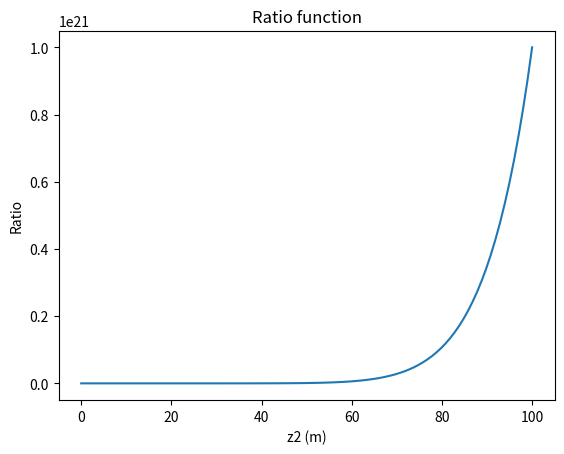
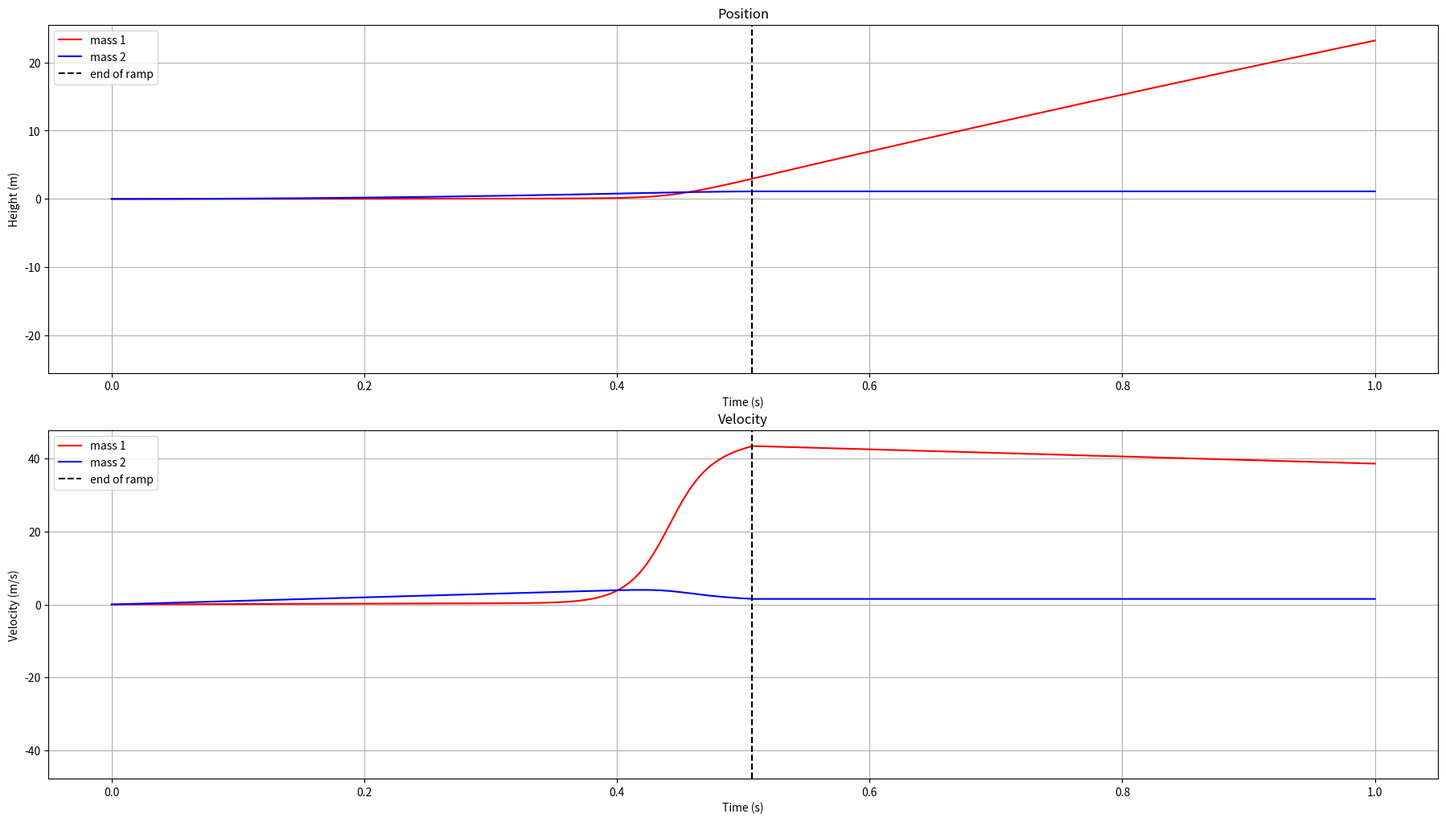
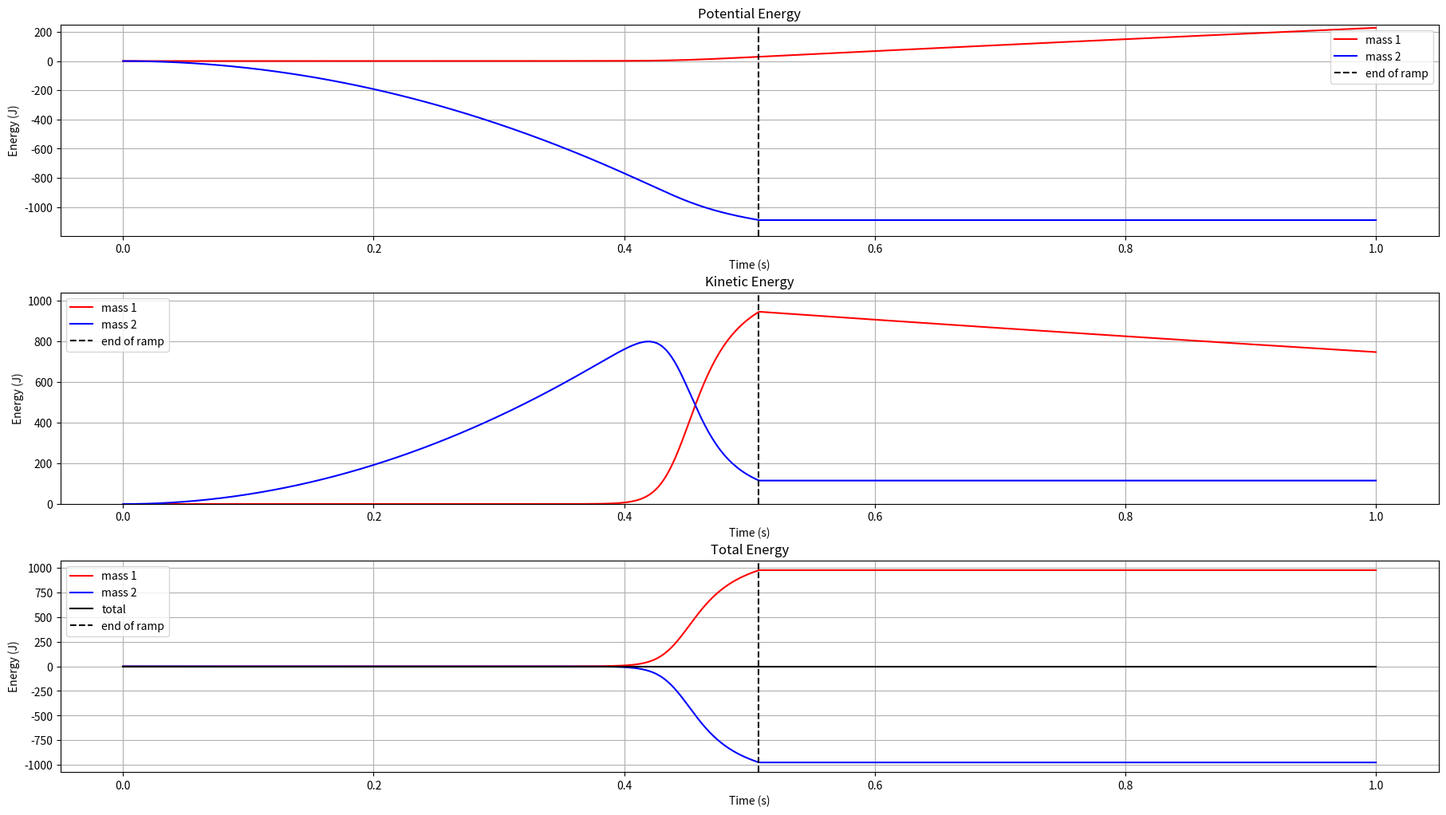
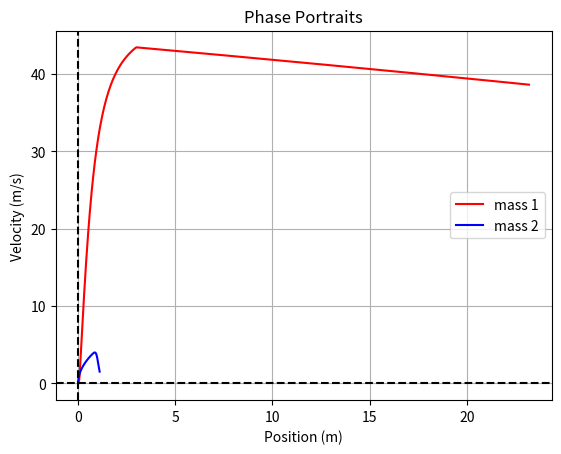

The matplotlib source for these figures, in order:
import numpy as np
import matplotlib.pyplot as plt
import matplotlib.animation as animation
from scipy.integrate import RK45
from scipy.integrate import quad

# Define the Catapult class
class Catapult:
    

    # Define the constructor
    def __init__(self, mass1, mass2, gravity):
        """
        Constructor for the Catapult class"""
        
        self.m1 = mass1
        self.m2 = mass2
        self.g = gravity
        # Ration function parameters
        self.k1 = 10.
        self.k2 = .10
        self.k3 = .0
        self.lengthRamp = 3.0
        self.heightFall = 100.0
        self.leftRamp = False
        self.tStop = 0.0
        self.stVec = np.zeros((1, 4))
        self.t = np.zeros(1)
        self.cmd = np.zeros((1,2)) # [F, theta]
        self.cmdTmp = np.zeros(2)
        self.eq = None # equations of motion


    def __str__(self):
        """
        Returns a string representation of the catapult
        """
        return  "Catapult with mass 1 {} kg and mass 2 {} kg*m^2".format(self.mass1, self.inertia2, self.stifness10, self.stifness23, self.ratio)

    def setConditions(self, z1, z2, zdot1, zdot2):
        """
        Sets the initial conditions of the catapult
        
        args:
            x0: initial x position in m
            y0: initial y position in m
            theta0: initial angle in radians
            xdot0: initial x velocity in m/s
            ydot0: initial y velocity in m/s
            thetadot0: initial angular velocity in rad/s
        """
        self.stVec[-1, :] = [z1, z2, zdot1, zdot2]


    
    def control(self, t, y):
        pass
    
    def ratio(self,z):
        return self.k1*z**10 + self.k2 
    
    def ratiodot(self, z):
        return 10*self.k1*z**9
    
    def ratioddot(self, z):
        return 0.

    def phi(self, z2, zdot2):
        return self.ratio(z2)
    
    def psi(self, z2, zdot2):
        return (self.ratiodot(z2))*zdot2**2
    
    def eqGenerator(self):
        """
        Generates the equations of motion for the Catapult
        
        Args:
            None
        Returns:
            None
        """
        def eq(t, y):
            """
            Returns the equations of motion for the catapult
            args:
                t: time in s
                y: state vector
            returns:
                ydot: derivative of the state vector
            """

            # y = [x, y, theta, xdot, ydot, thetadot]
            # ydot = [xdot, ydot, thetadot, xddot, yddot, thetaddot]
            #self.pid(t, y)
            self.control(t, y)
            f = self.ratio(y[1])
            phi_ = self.phi(y[1], y[3])
            psi_ = self.psi(y[1], y[3])
            ydot = 0.*self.stVec[-1, :]#np.zeros(4)
            if (y[0] < self.lengthRamp) & (not self.leftRamp): #(y[1] > -self.heightFall) & 
                ydot[0] = y[2] # define z1dot
                ydot[1] = y[3] # define z2dot
                ydot[3] = -(self.g*(self.m2 - f*self.m1) + self.m1*f*psi_)/(self.m1*f*phi_ + self.m2) #define z1ddot
                ydot[2] = -(ydot[3]*phi_ + psi_)# define z2ddot
                if ydot[2] < 0:
                    self.leftRamp = True
                    self.tStop = t
            else:
                ydot[0] = y[2] # define z1dot
                ydot[1] = 0.#y[3]#0. # define z2dot
                ydot[3] = 0.#-self.m2*self.g#0. #define z1ddot
                ydot[2] = -self.m1*self.g# define z2ddot
                self.leftRamp = True
            return ydot
        self.eq = eq
    
    def updateState(self, t, y):
        """
        Updates the state vector and time vector
        args:
            t: time in s
            y: state vector
        """
        self.stVec = np.vstack((self.stVec, y))
        self.cmd = np.vstack((self.cmd, self.cmdTmp))
        self.t = np.append(self.t, t)
        if not self.leftRamp:
            self.tStop = t
            
    def computeEnergy(self):
        """
        Computes the energy of the catapult
        args:
            None
        returns:
            ep1 = potential energy of mass 1
            ep2 = potential energy of mass 2
            ek1 = kinetic energy of mass 1
            ek2 = kinetic energy of mass 2
        """
        ep1 = self.m1*self.g*self.stVec[:, 0]
        ep2 = self.m2*self.g*self.stVec[:, 1]
        ek1 = 0.5*self.m1*self.stVec[:, 2]**2
        ek2 = 0.5*self.m2*self.stVec[:, 3]**2
        return ep1, ep2, ek1, ek2
        
    
    def plot(self):
        """
        Plots the state vector
        args:
            None
        """
        fig, axs = plt.subplots(2, 1)
        # Make the figure large
        fig.set_size_inches(18.5, 10.5)

        # Separate the plots
        fig.tight_layout(pad=3.0)
        ymax = 1.1*max(np.max(self.stVec[:, 0]),np.max(-self.stVec[:, 1]))
        vmax = 1.1*max(np.max(self.stVec[:, 2]),np.max(-self.stVec[:, 3]))
        emax = 1.1*np.max(100*.5*self.m1*self.stVec[:, 2]**2/(self.m2*self.heightFall*self.g))
        axs[0].plot(self.t, self.stVec[:, 0],'r', label='mass 1')
        axs[0].plot(self.t, -self.stVec[:, 1],'b', label='mass 2')
        axs[0].axvline(self.tStop, color='k', linestyle='--', label='end of ramp')
        axs[0].grid()
        axs[0].set_title('Position')
        axs[0].set_ylabel('Height (m)')
        axs[0].set_xlabel('Time (s)')
        axs[0].set_ylim(-ymax, ymax)
        axs[0].legend()

        axs[1].plot(self.t, self.stVec[:, 2],'r', label='mass 1')
        axs[1].plot(self.t, -self.stVec[:, 3],'b', label='mass 2')
        axs[1].axvline(self.tStop, color='k', linestyle='--', label='end of ramp')
        axs[1].grid()
        axs[1].set_title('Velocity')
        axs[1].set_ylabel('Velocity (m/s)')
        axs[1].set_xlabel('Time (s)')
        axs[1].set_ylim(-vmax, vmax)
        axs[1].legend()

        plt.show()

    def plotEnergy(self):
        ep1, ep2, ek1, ek2 = self.computeEnergy()
        print('Max potential energy: {}'.format(np.max(ep1+ep2)))
        print('Max kinetic energy: {}'.format(np.max(ek1+ek2)))
        #del fig, axs
        fig, axs = plt.subplots(3, 1)
        # Make the figure large
        fig.set_size_inches(18.5, 10.5)

        # Separate the plots
        fig.tight_layout(pad=3.0)
        epmax = 1.1*max(np.max(ep1), np.max(ep2))
        epmin = 1.1*min(np.min(ep1), np.min(ep2))
        ekmax = 1.1*max(np.max(ek1), np.max(ek2))
        ekmin = 1.1*min(np.min(ek1), np.min(ek2))
        axs[0].plot(self.t, ep1,'r', label='mass 1')
        axs[0].plot(self.t, ep2,'b', label='mass 2')
        axs[0].axvline(self.tStop, color='k', linestyle='--', label='end of ramp')
        axs[0].grid()
        axs[0].set_title('Potential Energy')
        axs[0].set_ylabel('Energy (J)')
        axs[0].set_xlabel('Time (s)')
        axs[0].set_ylim(epmin, epmax)
        axs[0].legend()

        axs[1].plot(self.t, ek1,'r', label='mass 1')
        axs[1].plot(self.t, ek2,'b', label='mass 2')
        axs[1].axvline(self.tStop, color='k', linestyle='--', label='end of ramp')
        axs[1].grid()
        axs[1].set_title('Kinetic Energy')
        axs[1].set_ylabel('Energy (J)')
        axs[1].set_xlabel('Time (s)')
        axs[1].set_ylim(ekmin, ekmax)
        axs[1].legend()

        axs[2].plot(self.t, ep1+ek1,'r', label='mass 1')
        axs[2].plot(self.t, ep2+ek2,'b', label='mass 2')
        axs[2].plot(self.t, ep1+ep2+ek1+ek2,'k', label='total')
        axs[2].axvline(self.tStop, color='k', linestyle='--', label='end of ramp')
        axs[2].grid()
        axs[2].set_title('Total Energy')
        axs[2].set_ylabel('Energy (J)')
        axs[2].set_xlabel('Time (s)')
        axs[2].set_ylim(1.1*min(np.min(ep1+ek1), np.min(ep2+ek2)), 1.1*max(np.max(ep1+ek1), np.max(ep2+ek2)))
        axs[2].legend()

        plt.show()
    
    def plotPhasePortraits(self):
        plt.plot(self.stVec[:, 0], self.stVec[:, 2], 'r', label='mass 1')
        plt.plot(-self.stVec[:, 1], -self.stVec[:, 3], 'b', label='mass 2')
        plt.axvline(0, color='k', linestyle='--')
        plt.axhline(0, color='k', linestyle='--')
        plt.grid()
        plt.title('Phase Portraits')
        plt.xlabel('Position (m)')
        plt.ylabel('Velocity (m/s)')
        plt.legend()
        plt.show()
    
    def plotControl(self):
        pass
    
    def plotRatio(self):
        z2 = np.linspace(0, self.heightFall, 100)
        ratio = self.ratio(z2)
        plt.plot(z2, ratio)
        plt.title('Ratio function')
        plt.xlabel('z2 (m)')
        plt.ylabel('Ratio')
        plt.show()

    def animate(self):
        pass

    def solve(self, t0, tf, dt):
        """
        Solves the equations of motion for the catapult
        args:
            t0: initial time in s
            tf: final time in s
            dt: time step in s
        """
        self.eqGenerator()
        r = RK45(self.eq, t0, self.stVec[-1, :], tf, max_step=dt)
        while r.status == 'running':
            r.step()
            self.updateState(r.t, r.y)
        #self.plot()
    
    def integrate(tVect,varVect):
        """
        Integrates the equations of motion for the catapult
        args:
            tVect: time vector
            varVect: state vector
        returns:
            integrated state vector
        """
        return np.trapz(varVect,tVect)
    
    def energy(self):
        """
        Calculates the energy of the Catapult
        args:
            None
        returns:
            energy: energy of the Catapult
        """
        pass
    
def main():
    cata = Catapult(1., 100., 9.81)
    cata.eqGenerator()
    cata.setConditions(0., 0., 0., 0.)
    print('Starting simulation')
    cata.solve(0, 1., 0.001)
    cata.plotRatio()
    cata.plot()
    cata.plotEnergy()
    cata.plotPhasePortraits()
    
if __name__ == "__main__":
    main()
    

    
